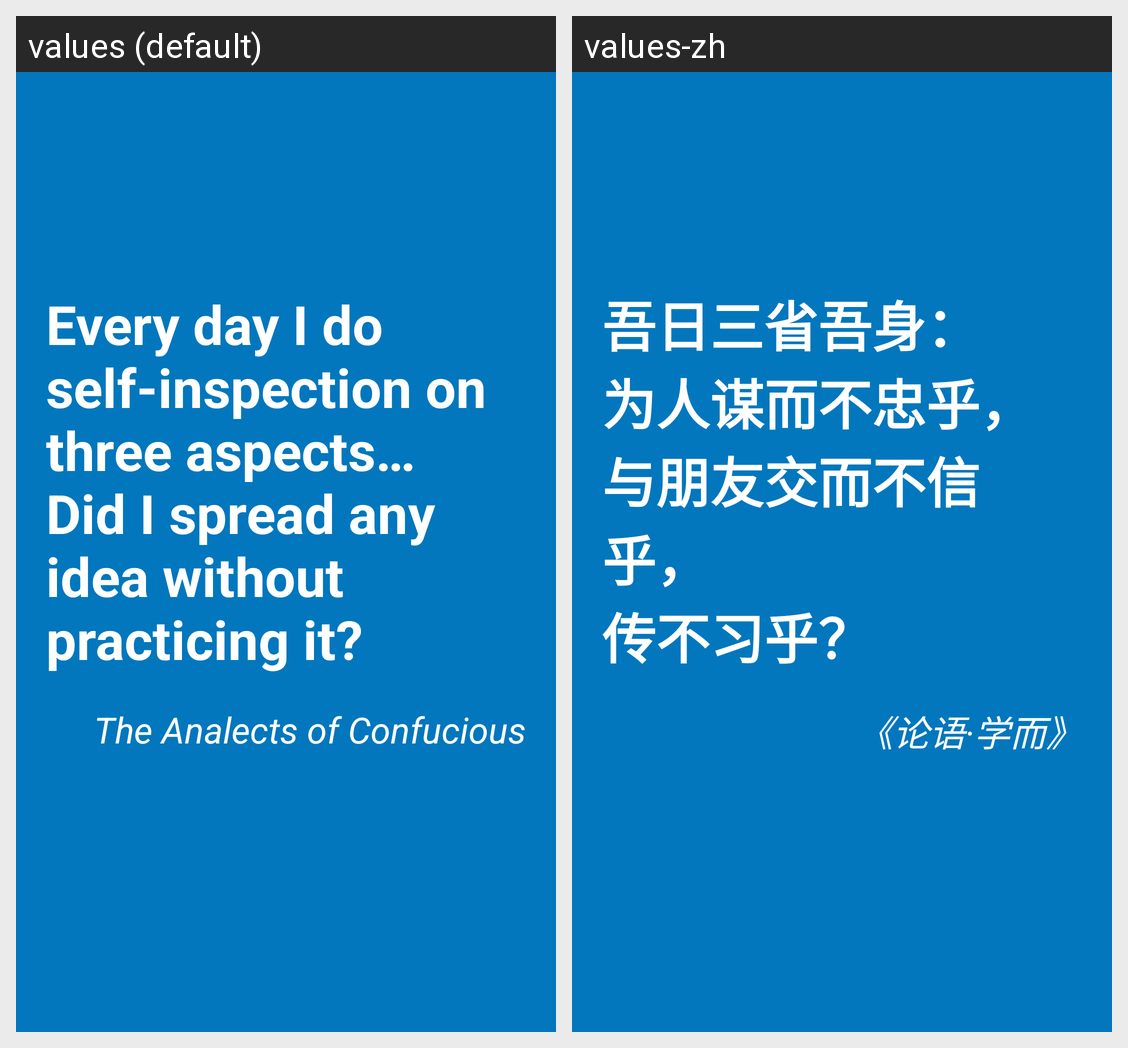

Here is an Android app screen in its default locale and in the app's own translations. Write out the translated-string differences for the strings that appear on this screen.
Android screen res/layout/fragment_quote.xml rendered under 2 locales, left to right: values (default), values-zh. Device: Nexus 5 (rendered at 1080×1920; each locale shown at half size, 540×960, under a caption strip naming it); theme AppTheme.
Strings drawn on this screen, with the default value and each locale's value (text and hints the layout hard-codes, and strings that could not be matched under every locale, appear in the picture but are not listed):

confucious_quote
  values: Every day I do self-inspection on three aspects…
      Did I spread any idea without practicing it?
  values-zh: 吾日三省吾身：
      为人谋而不忠乎，
      与朋友交而不信乎，
      传不习乎？

the_analects
  values: The Analects of Confucious
  values-zh: 《论语·学而》
